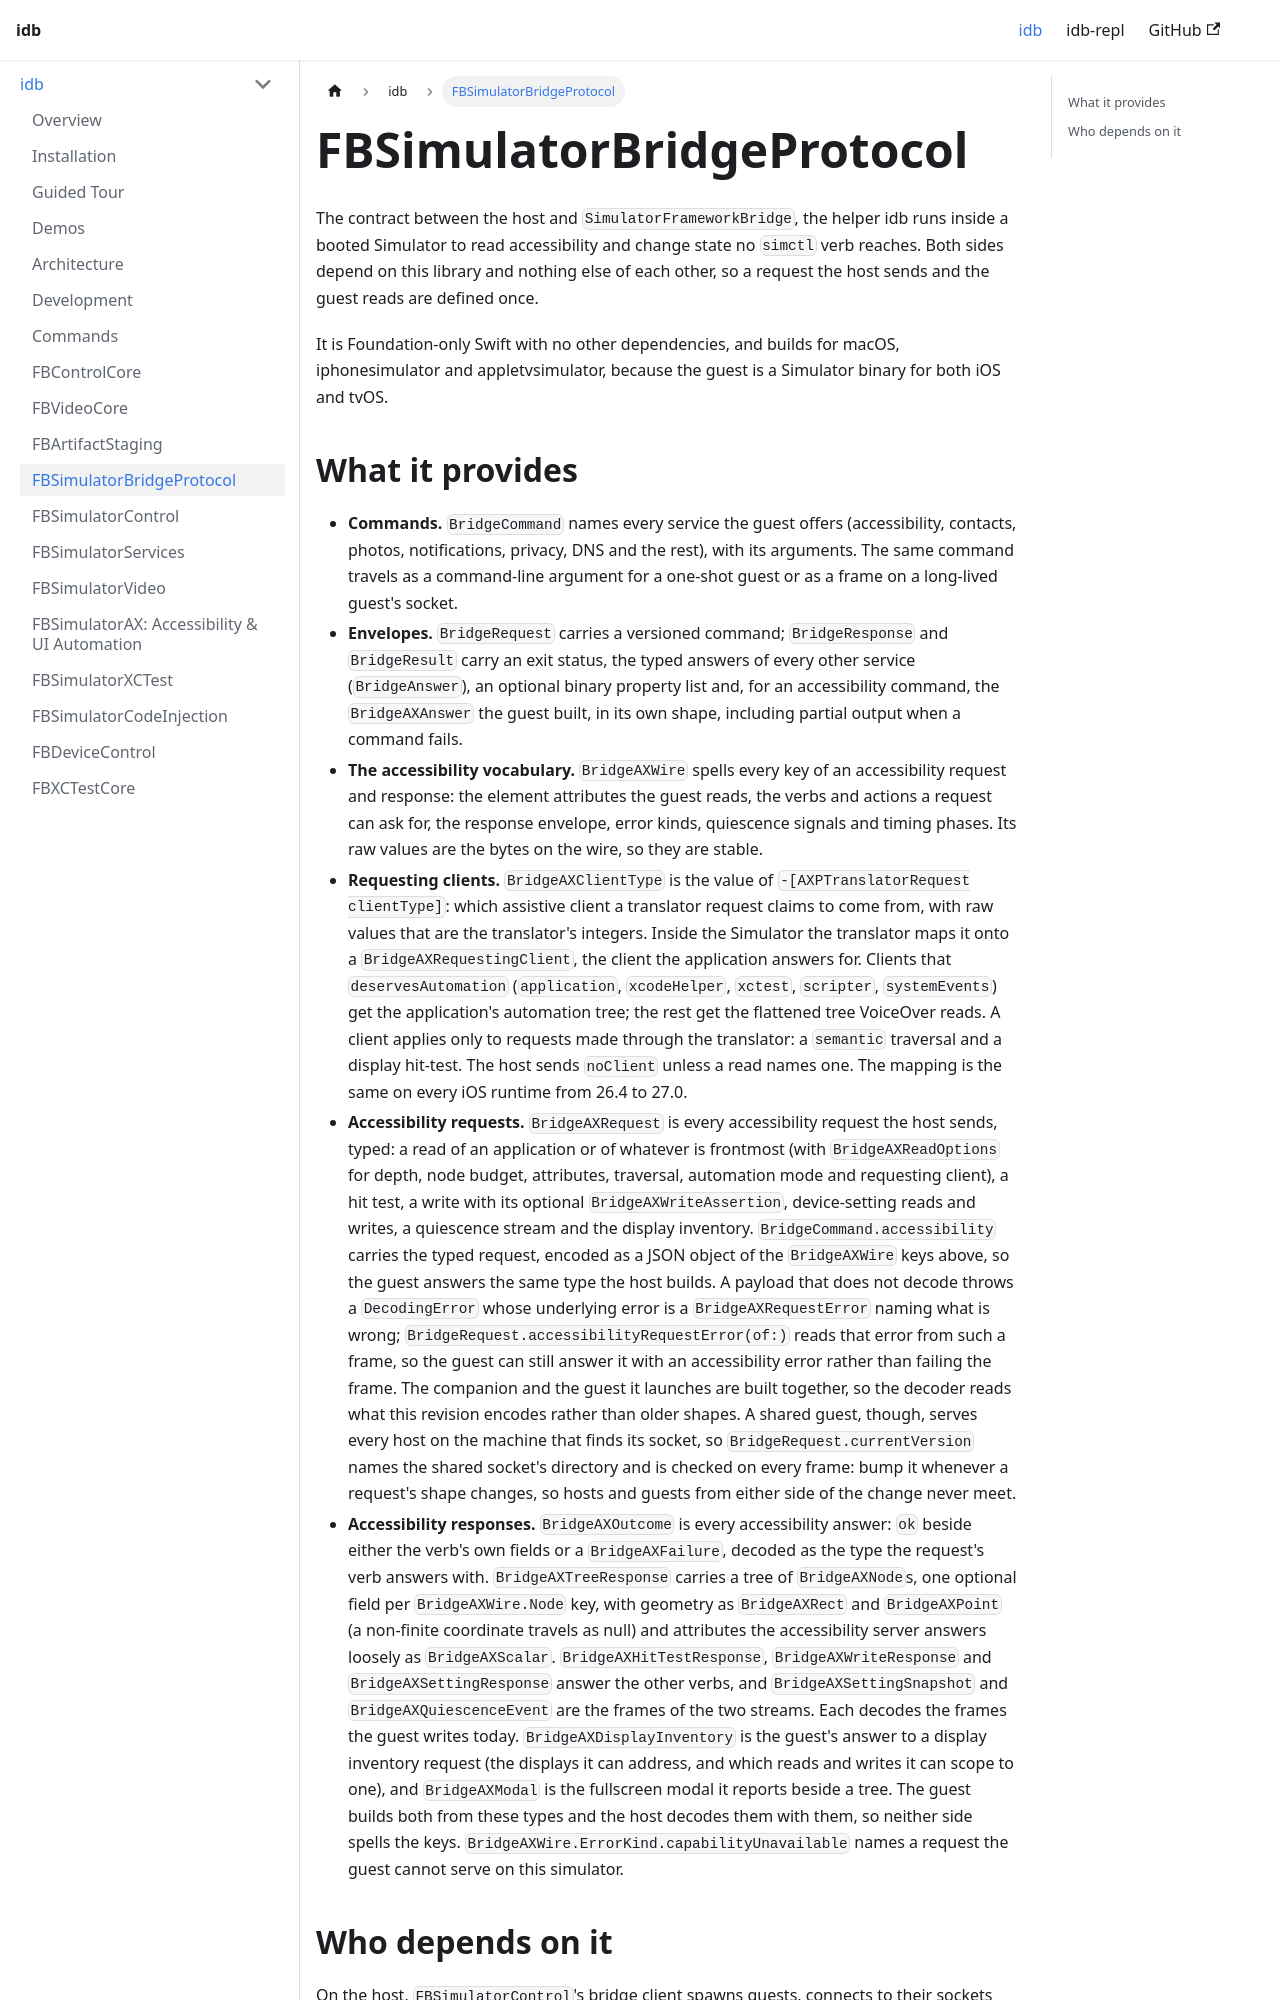

repository: facebook/idb · page: idb/fbsimulatorbridgeprotocol/index.html · generator: docusaurus

# FBSimulatorBridgeProtocol

The contract between the host and `SimulatorFrameworkBridge`, the helper idb runs inside a booted Simulator to read accessibility and change state no `simctl` verb reaches. Both sides depend on this library and nothing else of each other, so a request the host sends and the guest reads are defined once.

It is Foundation-only Swift with no other dependencies, and builds for macOS, iphonesimulator and appletvsimulator, because the guest is a Simulator binary for both iOS and tvOS.
